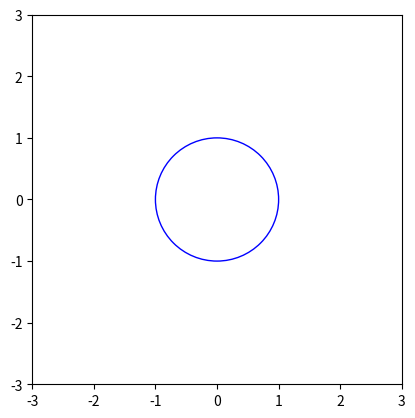

Python code for this plot:
import numpy as np
import matplotlib.pyplot as plt
from matplotlib.animation import FuncAnimation

# Parámetros de la animación
radius = 1  # Radio del círculo
num_points = 100  # Número de puntos en el círculo
speed = 0.05  # Velocidad de rotación
frames = 200  # Número total de frames

# Crear figura y ejes
fig, ax = plt.subplots()
ax.set_xlim(-3, 3)
ax.set_ylim(-3, 3)
ax.set_aspect('equal')

# Crear un círculo inicial
circle = plt.Circle((0, 0), radius, color='b', fill=False)
ax.add_artist(circle)

# Función para actualizar la animación
def update(frame):
    ax.cla()  # Limpiar el eje
    ax.set_xlim(-3, 3)
    ax.set_ylim(-3, 3)
    ax.set_aspect('equal')

    # Calcular la posición del círculo en función del frame
    angle = frame * speed
    x = radius * np.cos(angle)
    y = radius * np.sin(angle)

    # Actualizar la posición del círculo
    circle = plt.Circle((x, y), radius, color='b', fill=False)
    ax.add_artist(circle)

    # Dibujar el vector de fuerza Magnus
    force_magnus_x = 1.5 * np.sin(angle)
    force_magnus_y = -1.5 * np.cos(angle)
    ax.quiver(x, y, force_magnus_x, force_magnus_y, angles='xy', scale_units='xy', scale=1, color='r')

    # Añadir texto
    ax.text(-2.5, 2.5, 'Efecto Magnus', fontsize=14)

# Crear la animación
ani = FuncAnimation(fig, update, frames=frames, interval=50)

# Mostrar la animación
plt.show()
